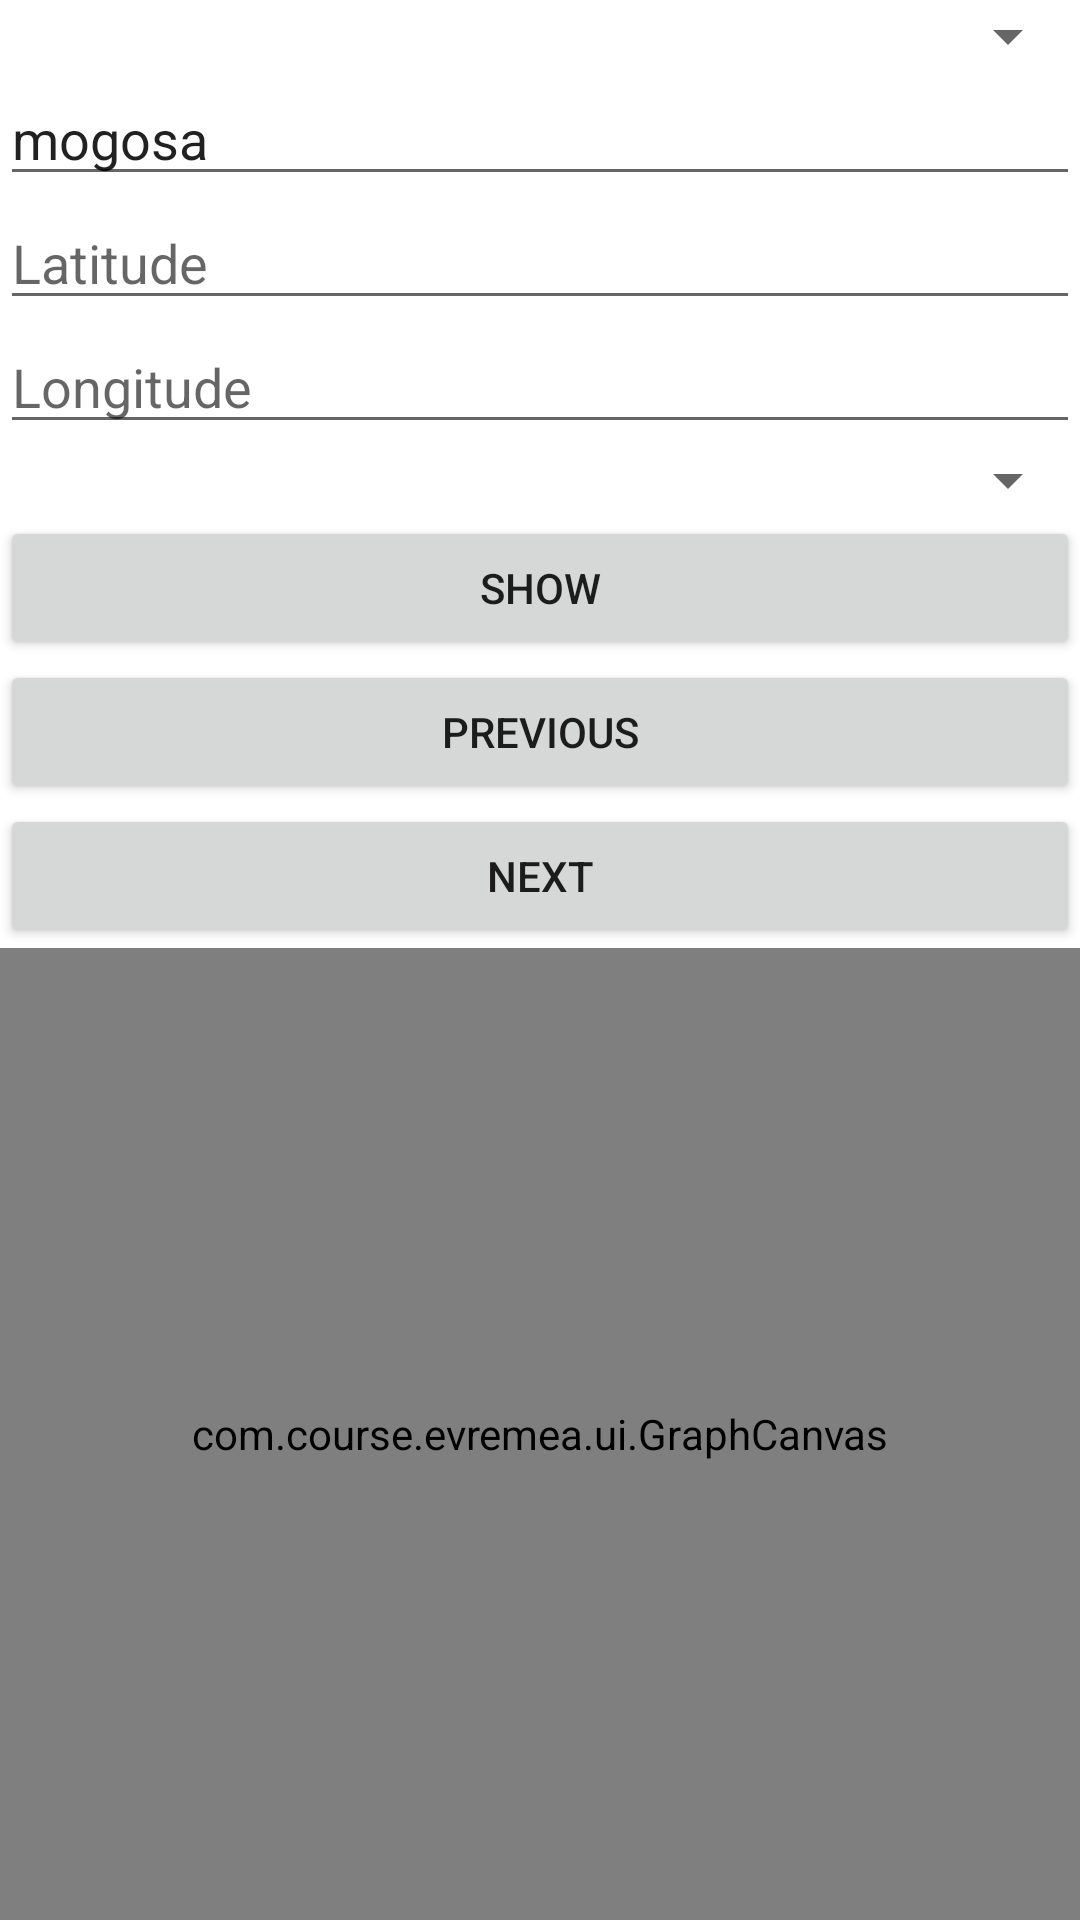

Android layout source for this screen:
<!-- AndroidManifest.xml: application theme Theme.EVremea -->
<!-- res/layout/activity_graph_example.xml -->
<?xml version="1.0" encoding="utf-8"?>
<androidx.constraintlayout.widget.ConstraintLayout xmlns:android="http://schemas.android.com/apk/res/android"
    xmlns:app="http://schemas.android.com/apk/res-auto"
    xmlns:tools="http://schemas.android.com/tools"
    android:layout_width="match_parent"
    android:layout_height="match_parent"
    tools:context=".activity.GraphExampleActivity">
    <Spinner
        android:id="@+id/spinner_location_type"
        app:layout_constraintTop_toTopOf="parent"
        android:layout_width="match_parent"
        android:layout_height="wrap_content"/>
    <EditText
        android:id="@+id/et_city"
        app:layout_constraintTop_toBottomOf="@id/spinner_location_type"
        android:layout_width="match_parent"
        android:layout_height="wrap_content"
        android:hint="City"
        android:text="mogosa"/>
    <EditText
        android:id="@+id/et_lat"
        app:layout_constraintTop_toBottomOf="@id/et_city"
        android:layout_width="match_parent"
        android:layout_height="wrap_content"
        android:hint="Latitude"/>
    <EditText
        android:id="@+id/et_lon"
        app:layout_constraintTop_toBottomOf="@id/et_lat"
        android:layout_width="match_parent"
        android:layout_height="wrap_content"
        android:hint="Longitude"/>
    <Spinner
        android:id="@+id/spinner_interval"
        app:layout_constraintTop_toBottomOf="@id/et_lon"
        android:layout_width="match_parent"
        android:layout_height="wrap_content"/>
    <Button
        android:id="@+id/button_show"
        app:layout_constraintTop_toBottomOf="@id/spinner_interval"
        android:layout_width="match_parent"
        android:layout_height="wrap_content"
        android:text="Show"/>
    <Button
        android:id="@+id/button_previous"
        app:layout_constraintTop_toBottomOf="@id/button_show"
        android:layout_width="match_parent"
        android:layout_height="wrap_content"
        android:text="Previous"/>
    <Button
        android:id="@+id/button_next"
        app:layout_constraintTop_toBottomOf="@id/button_previous"
        android:layout_width="match_parent"
        android:layout_height="wrap_content"
        android:text="Next"/>
    <com.course.evremea.ui.GraphCanvas
        android:id="@+id/gc_example"
        app:layout_constraintTop_toBottomOf="@id/button_next"
        app:layout_constraintBottom_toBottomOf="parent"
        android:layout_width="match_parent"
        android:layout_height="0dp"
        />

</androidx.constraintlayout.widget.ConstraintLayout>
<!-- resources referenced by this layout -->
<resources>
  <style name="Theme.EVremea" parent="Theme.MaterialComponents.DayNight.DarkActionBar">
          
          <item name="colorPrimary">@color/purple_500</item>
          <item name="colorPrimaryVariant">@color/purple_700</item>
          <item name="colorOnPrimary">@color/white</item>
          
          <item name="colorSecondary">@color/teal_200</item>
          <item name="colorSecondaryVariant">@color/teal_700</item>
          <item name="colorOnSecondary">@color/black</item>
          
          <item name="android:statusBarColor" tools:targetApi="l">?attr/colorPrimaryVariant</item>
          
      </style>
  <!-- not gathered from this repository: default colours our renderer supplied (Android Studio template values) -->
  <color name="purple_500">#FF6200EE</color>
  <color name="purple_700">#FF3700B3</color>
  <color name="teal_200">#FF03DAC5</color>
  <color name="teal_700">#FF018786</color>
  <color name="black">#FF000000</color>
  <color name="white">#FFFFFFFF</color>
</resources>
